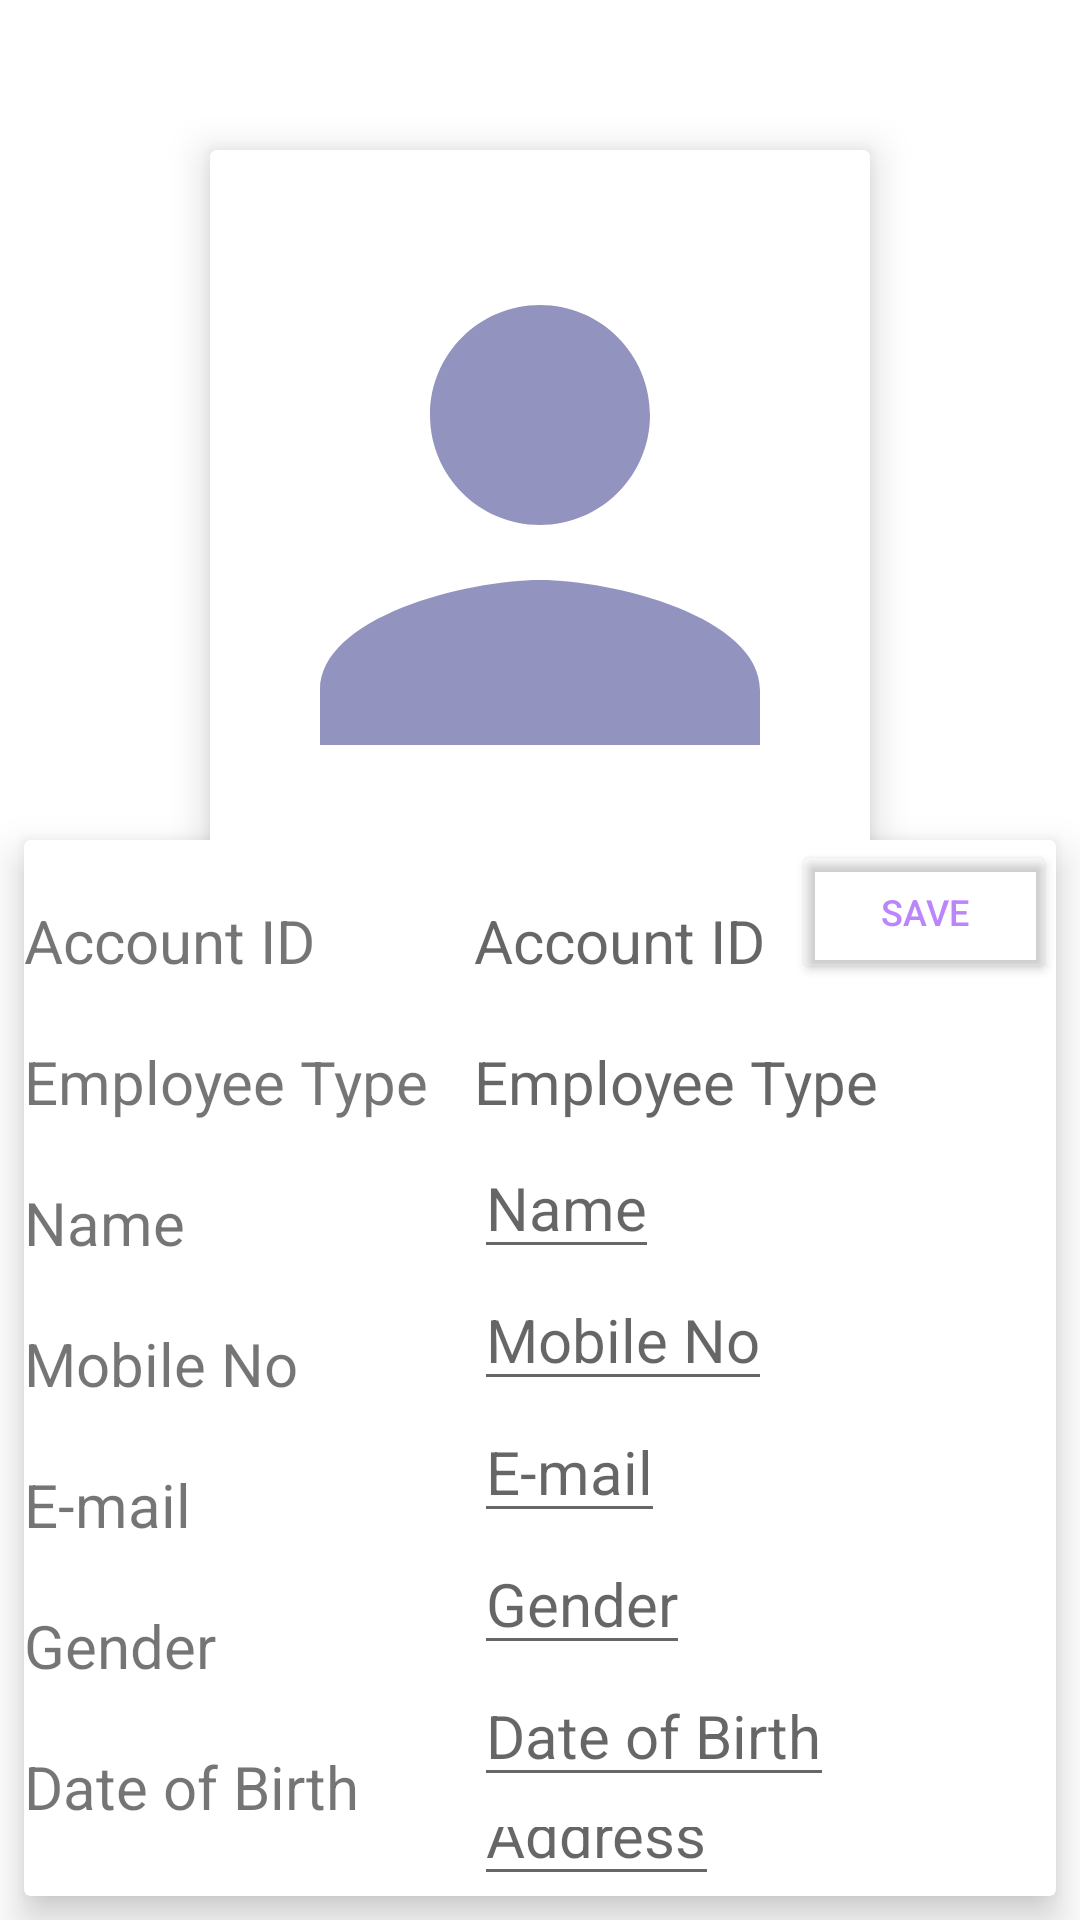

Android layout source for this screen:
<!-- AndroidManifest.xml: application theme Theme.KUETBANK -->
<!-- res/layout/activity_employee_profile_edit.xml -->
<?xml version="1.0" encoding="utf-8"?>
<RelativeLayout xmlns:android="http://schemas.android.com/apk/res/android"
    xmlns:app="http://schemas.android.com/apk/res-auto"
    xmlns:tools="http://schemas.android.com/tools"
    android:layout_width="match_parent"
    android:layout_height="match_parent"
    android:background="@drawable/dbackground2"
    tools:context=".EmployeeProfileEdit">
    <TextView
        android:id="@+id/title"
        android:layout_width="wrap_content"
        android:layout_height="wrap_content"
        android:layout_centerHorizontal="true"
        android:text="Employee Profile"
        android:textColor="#fff"
        android:textStyle="bold"
        android:textSize="30dp"/>

    <androidx.cardview.widget.CardView
        android:layout_width="220dp"
        android:layout_height="250dp"
        android:layout_centerHorizontal="true"
        android:layout_gravity="fill"
        android:layout_margin="50dp"
        app:cardElevation="8dp">

        <ImageView
            android:id="@+id/imageView"
            android:layout_width="match_parent"
            android:layout_height="match_parent"
            android:src="@drawable/ic_dp"/>
    </androidx.cardview.widget.CardView>

    <androidx.cardview.widget.CardView
        android:layout_width="800dp"
        android:layout_height="1000dp"
        android:layout_gravity="fill"
        android:layout_marginStart="8dp"
        android:layout_marginTop="280dp"
        android:layout_marginEnd="8dp"
        android:layout_marginBottom="8dp"
        app:cardElevation="8dp">

        <LinearLayout
            android:layout_width="150dp"
            android:layout_height="wrap_content"
            android:orientation="vertical">
            <LinearLayout
                android:layout_width="wrap_content"
                android:layout_height="wrap_content"
                android:layout_marginTop="20dp">

                <TextView
                    android:layout_width="wrap_content"
                    android:layout_height="wrap_content"
                    android:text="Account ID"
                    android:textSize="20sp" />
            </LinearLayout>
            <LinearLayout
                android:layout_width="wrap_content"
                android:layout_height="wrap_content"
                android:layout_marginTop="20dp">

                <TextView
                    android:layout_width="wrap_content"
                    android:layout_height="wrap_content"
                    android:text="Employee Type"
                    android:textSize="20sp" />
            </LinearLayout>

            <LinearLayout
                android:layout_width="wrap_content"
                android:layout_height="wrap_content"
                android:layout_marginTop="20dp">

                <TextView
                    android:layout_width="wrap_content"
                    android:layout_height="wrap_content"
                    android:text="Name"
                    android:textSize="20sp" />
            </LinearLayout>
            <LinearLayout
                android:layout_width="wrap_content"
                android:layout_height="wrap_content"
                android:layout_marginTop="20dp">

                <TextView
                    android:layout_width="wrap_content"
                    android:layout_height="wrap_content"
                    android:text="Mobile No"
                    android:textSize="20sp" />
            </LinearLayout>

            <LinearLayout
                android:layout_width="wrap_content"
                android:layout_height="wrap_content"
                android:layout_marginTop="20dp">

                <TextView
                    android:layout_width="wrap_content"
                    android:layout_height="wrap_content"
                    android:text="E-mail"
                    android:textSize="20sp" />
            </LinearLayout>

            <LinearLayout
                android:layout_width="wrap_content"
                android:layout_height="wrap_content"
                android:layout_marginTop="20dp">

                <TextView
                    android:layout_width="wrap_content"
                    android:layout_height="wrap_content"
                    android:text="Gender"
                    android:textSize="20sp" />
            </LinearLayout>

            <LinearLayout
                android:layout_width="wrap_content"
                android:layout_height="wrap_content"
                android:layout_marginTop="20dp">

                <TextView
                    android:layout_width="wrap_content"
                    android:layout_height="wrap_content"
                    android:text="Date of Birth"
                    android:textSize="20sp" />
            </LinearLayout>

            <LinearLayout
                android:layout_width="wrap_content"
                android:layout_height="wrap_content"
                android:layout_marginTop="20dp">

                <TextView
                    android:layout_width="wrap_content"
                    android:layout_height="wrap_content"
                    android:text="Address"
                    android:textSize="20sp" />
            </LinearLayout>


        </LinearLayout>



        <LinearLayout
            android:layout_width="500dp"
            android:layout_height="wrap_content"
            android:orientation="vertical"
            android:layout_marginLeft="150dp"
            android:layout_marginRight="200dp">
            <LinearLayout
                android:layout_width="wrap_content"
                android:layout_height="wrap_content"
                android:layout_marginTop="20dp">

                <TextView
                    android:id="@+id/accountid"
                    android:layout_width="wrap_content"
                    android:layout_height="wrap_content"
                    android:hint="Account ID"
                    android:textSize="20sp" />
            </LinearLayout>
            <LinearLayout
                android:layout_width="wrap_content"
                android:layout_height="wrap_content"
                android:layout_marginTop="20dp">

                <TextView
                    android:id="@+id/employeetype"
                    android:layout_width="wrap_content"
                    android:layout_height="wrap_content"
                    android:hint="Employee Type"
                    android:textSize="20sp" />
            </LinearLayout>

            <LinearLayout
                android:layout_width="wrap_content"
                android:layout_height="wrap_content"
                android:layout_marginTop="05dp">

                <EditText
                    android:id="@+id/name"
                    android:layout_width="wrap_content"
                    android:layout_height="wrap_content"
                    android:hint="Name"
                    android:textSize="20sp" />
            </LinearLayout>
            <LinearLayout
                android:layout_width="wrap_content"
                android:layout_height="wrap_content"
                android:layout_marginTop="0dp">

                <EditText
                    android:id="@+id/mobileno"
                    android:layout_width="wrap_content"
                    android:layout_height="wrap_content"
                    android:hint="Mobile No"
                    android:textSize="20sp" />
            </LinearLayout>

            <LinearLayout
                android:layout_width="wrap_content"
                android:layout_height="wrap_content"
                android:layout_marginTop="0dp">

                <EditText
                    android:id="@+id/email"
                    android:layout_width="wrap_content"
                    android:layout_height="wrap_content"
                    android:hint="E-mail"
                    android:textSize="20sp" />
            </LinearLayout>

            <LinearLayout
                android:layout_width="wrap_content"
                android:layout_height="wrap_content"
                android:layout_marginTop="0dp">

                <EditText
                    android:id="@+id/gender"
                    android:layout_width="wrap_content"
                    android:layout_height="wrap_content"
                    android:hint="Gender"
                    android:textSize="20sp" />
            </LinearLayout>

            <LinearLayout
                android:layout_width="wrap_content"
                android:layout_height="wrap_content"
                android:layout_marginTop="0dp">

                <EditText
                    android:id="@+id/dob"
                    android:layout_width="wrap_content"
                    android:layout_height="wrap_content"
                    android:hint="Date of Birth"
                    android:textSize="20sp" />
            </LinearLayout>

            <LinearLayout
                android:layout_width="wrap_content"
                android:layout_height="wrap_content"
                android:layout_marginTop="0dp">

                <EditText
                    android:id="@+id/address"
                    android:layout_width="wrap_content"
                    android:layout_height="wrap_content"
                    android:hint="Address"
                    android:textSize="20sp" />
            </LinearLayout>


        </LinearLayout>

        <LinearLayout
            android:layout_width="wrap_content"
            android:layout_height="wrap_content"
            android:layout_gravity="end">

            <Button
                android:id="@+id/save"
                android:layout_width="wrap_content"
                android:layout_height="wrap_content"
                android:backgroundTint="@android:color/transparent"
                android:text="Save"
                android:textColor="@color/purple_200"
                android:textSize="12dp" />



        </LinearLayout>

    </androidx.cardview.widget.CardView>
</RelativeLayout>
<!-- resources referenced by this layout -->
<resources>
  <color name="purple_200">#FFBB86FC</color>
  <!-- drawable ic_dp (drawable) -->
  <vector android:height="220dp" android:tint="#9393BF"
      android:viewportHeight="24" android:viewportWidth="24"
      android:width="220dp" xmlns:android="http://schemas.android.com/apk/res/android">
      <path android:fillColor="@android:color/white" android:pathData="M12,12c2.21,0 4,-1.79 4,-4s-1.79,-4 -4,-4 -4,1.79 -4,4 1.79,4 4,4zM12,14c-2.67,0 -8,1.34 -8,4v2h16v-2c0,-2.66 -5.33,-4 -8,-4z"/>
  </vector>
  <style name="Theme.KUETBANK" parent="Theme.MaterialComponents.DayNight.NoActionBar">
          
          <item name="colorPrimary">@color/newcolor</item>
          <item name="colorPrimaryVariant">#63E4D8</item>
          <item name="colorOnPrimary">@color/white</item>
          
          <item name="colorSecondary">@color/teal_200</item>
          <item name="colorSecondaryVariant">@color/teal_700</item>
          <item name="colorOnSecondary">@color/black</item>
          
          <item name="android:statusBarColor">?attr/colorPrimaryVariant</item>
          
      </style>
  <color name="newcolor">#0d6e6a</color>
  <color name="white">#FFFFFFFF</color>
  <color name="teal_200">#FF03DAC5</color>
  <color name="teal_700">#FF018786</color>
  <color name="black">#FF000000</color>
</resources>
